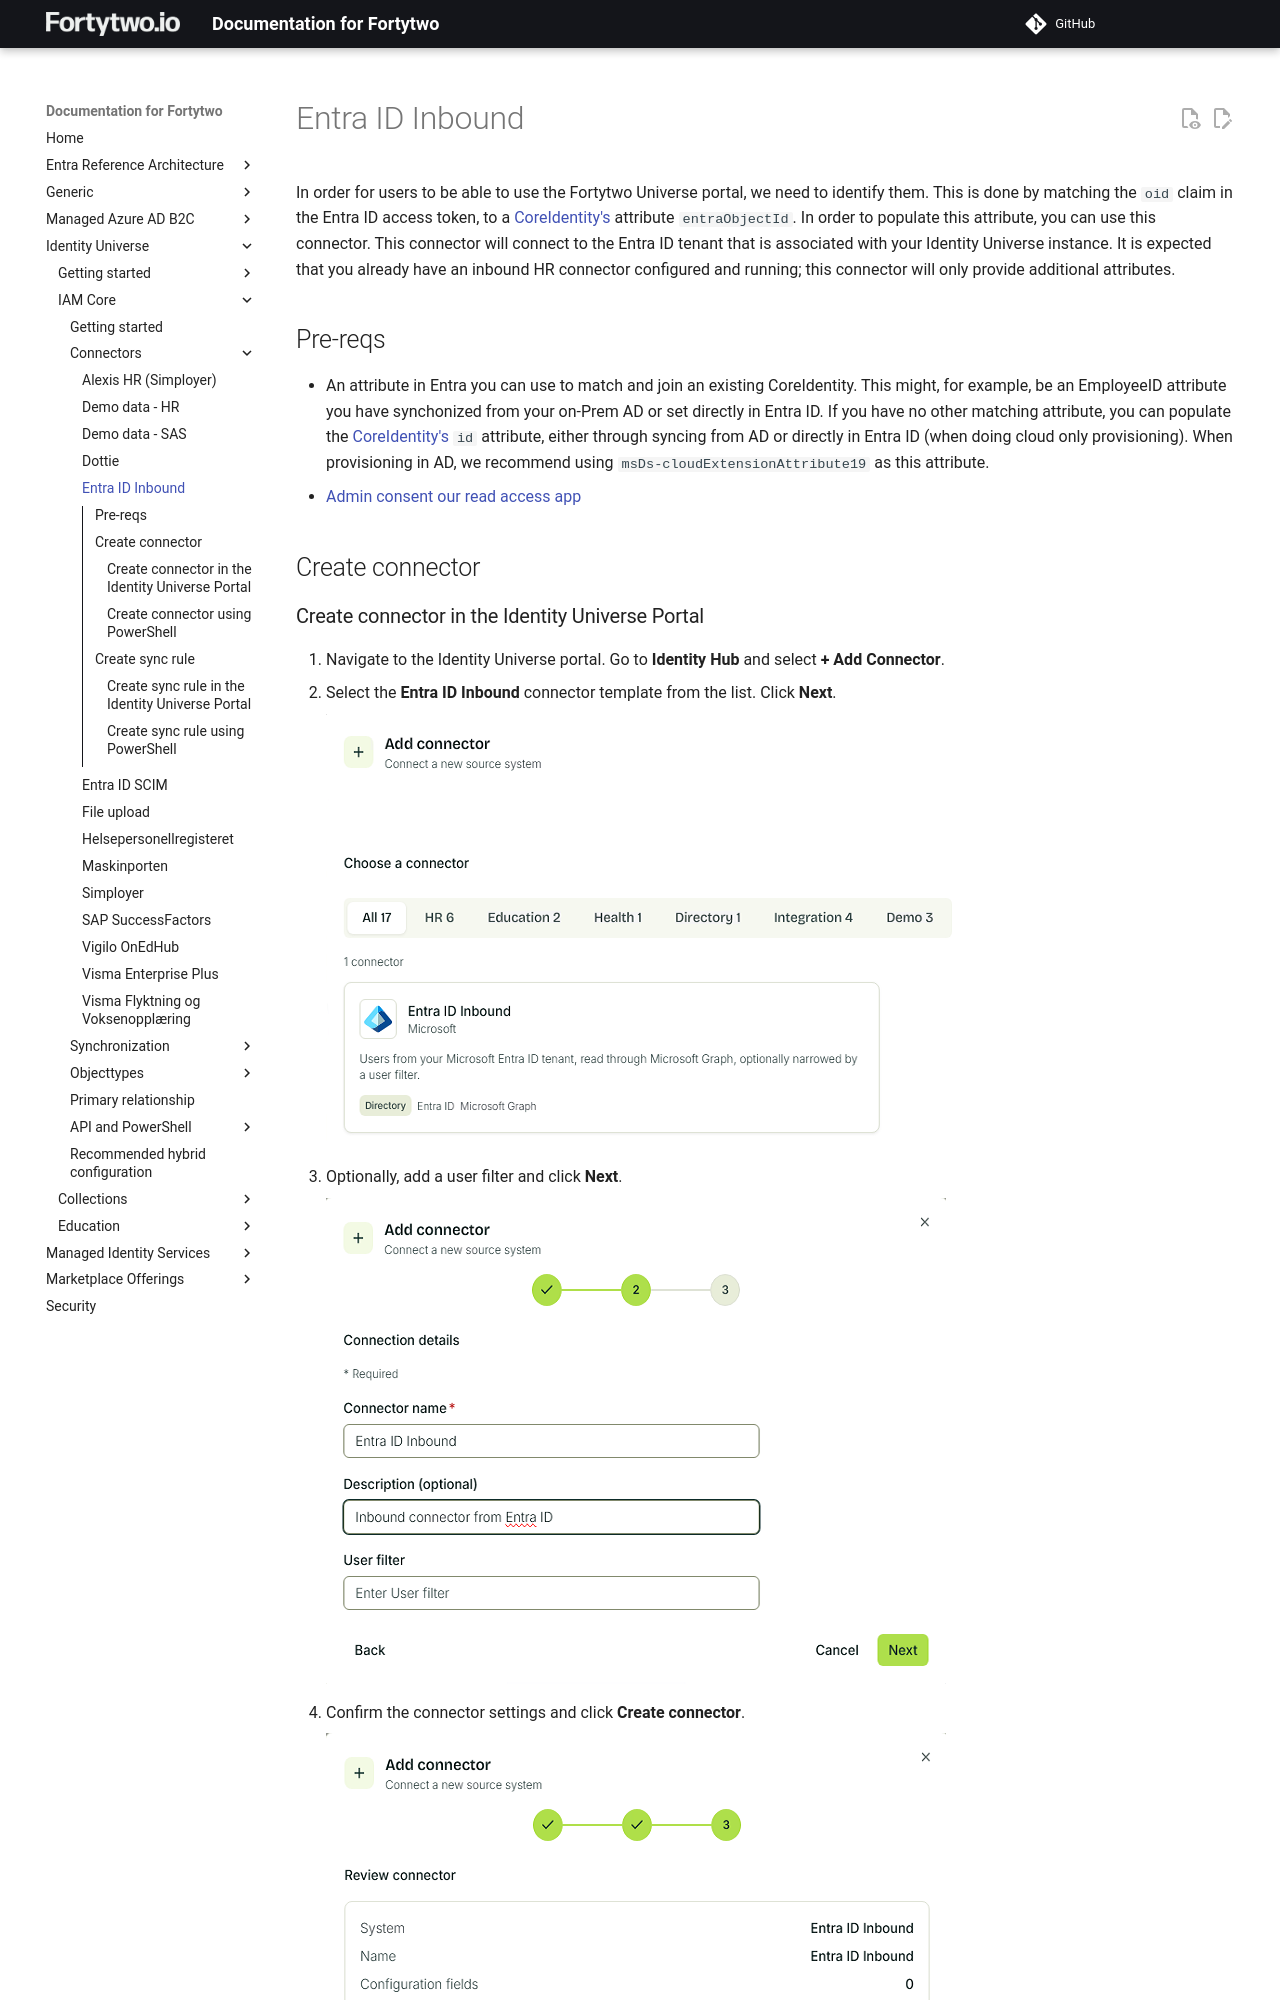

repository: fortytwoservices/public-docs.fortytwo.io · page: identity-universe/iam-core/connectors/entraidinbound/index.html · generator: mkdocs

# Entra ID Inbound

In order for users to be able to use the Fortytwo Universe portal, we need to identify them. This is done by matching the ```oid``` claim in the Entra ID access token, to a [CoreIdentity's](../objecttypes/coreidentity.md) attribute ```entraObjectId```. In order to populate this attribute, you can use this connector.
This connector will connect to the Entra ID tenant that is associated with your Identity Universe instance.
It is expected that you already have an inbound HR connector configured and running; this connector will only provide additional attributes.

## Pre-reqs

- An attribute in Entra you can use to match and join an existing CoreIdentity. This might, for example, be an EmployeeID attribute you have synchonized from your on-Prem AD or set directly in Entra ID. If you have no other matching attribute, you can populate the [CoreIdentity's](../objecttypes/coreidentity.md) ```id``` attribute, either through syncing from AD or directly in Entra ID (when doing cloud only provisioning). When provisioning in AD, we recommend using ```msDs-cloudExtensionAttribute19``` as this attribute.
- [Admin consent our read access app](https://login.microsoftonline.com/common/adminconsent?client_id=2fcb40bf-98fd-499c-b47f-935aaa071984)

## Create connector
